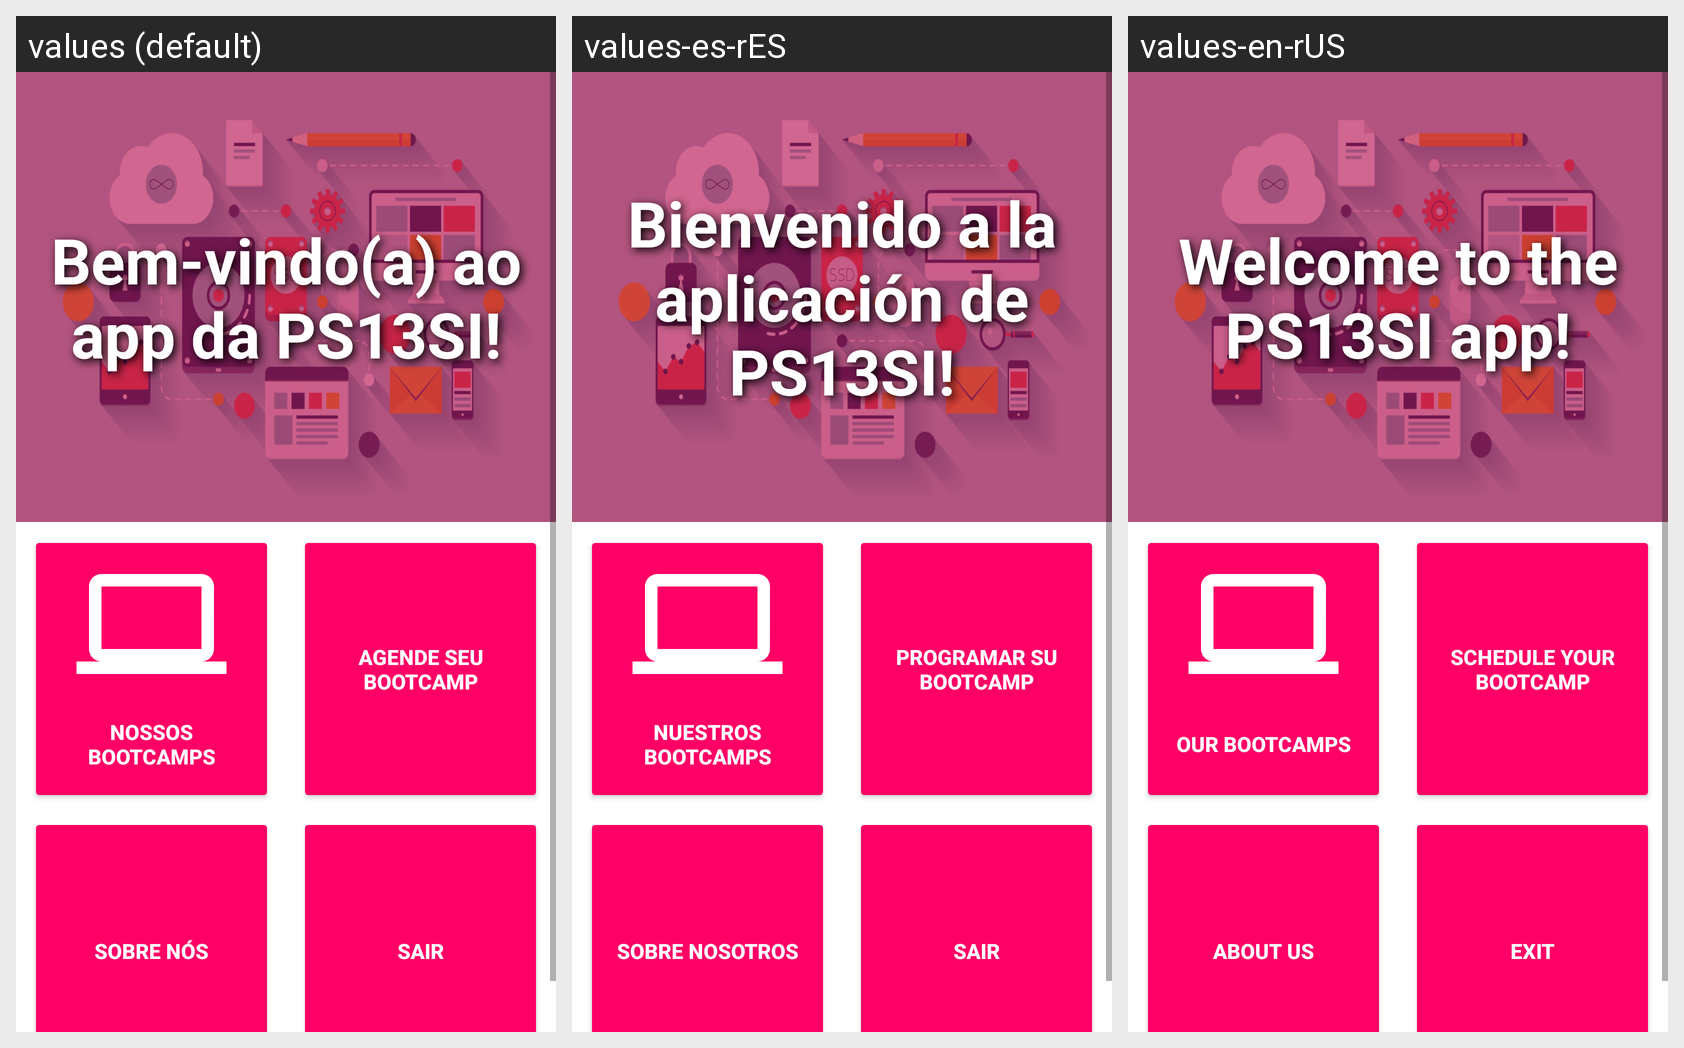

This grid shows one Android layout under several languages. Give, for every string resource on the screen, its name, the default text and each shown locale's text.
Android screen res/layout/fragment_main.xml rendered under 3 locales, left to right: values (default), values-es-rES, values-en-rUS. Device: Nexus 5 (rendered at 1080×1920; each locale shown at half size, 540×960, under a caption strip naming it); theme Theme.PS13SI.
Strings drawn on this screen, with the default value and each locale's value (text and hints the layout hard-codes, and strings that could not be matched under every locale, appear in the picture but are not listed):

welcome_text_main
  values: Bem-vindo(a) ao app da PS13SI!
  values-es-rES: Bienvenido a la aplicación de PS13SI!
  values-en-rUS: Welcome to the PS13SI app!

our_bootcamps
  values: Nossos BootCamps
  values-es-rES: Nuestros BootCamps
  values-en-rUS: Our BootCamps

schedule_your_bootcamp
  values: Agende seu Bootcamp
  values-es-rES: Programar su Bootcamp
  values-en-rUS: Schedule your Bootcamp

about_us
  values: Sobre nós
  values-es-rES: Sobre nosotros
  values-en-rUS: About us

exit
  values: Sair
  values-es-rES: Sair
  values-en-rUS: Exit
